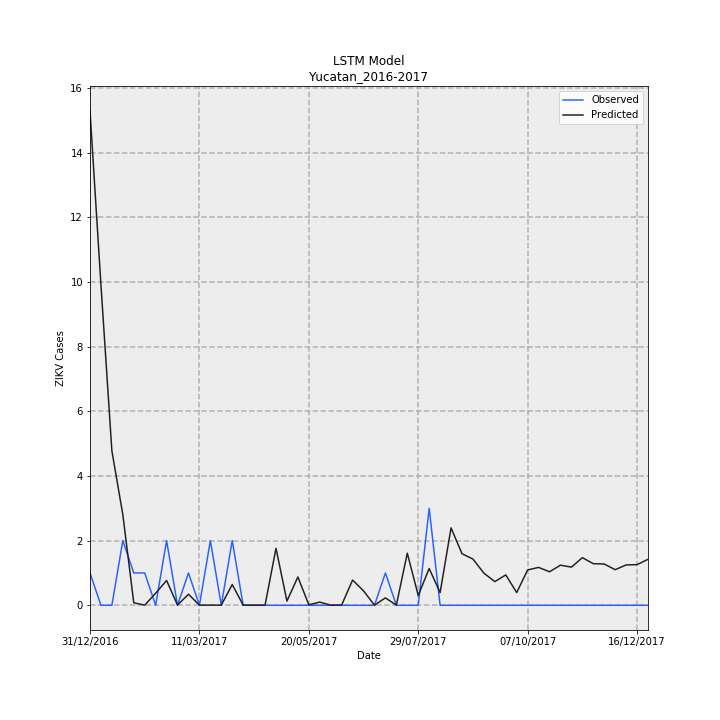

The data file committed next to this chart (first rows):
Date, Observed, Predicted, error
31/12/2016, 1, 15.29, 14.29
07/01/2017, 0.0, 9.915, 9.915
14/01/2017, 0.0, 4.775, 4.775
21/01/2017, 2, 2.804, 0.8038
28/01/2017, 1, 0.07797, -0.922
04/02/2017, 1, 0.004725, -0.9953
11/02/2017, 0.0, 0.3742, 0.3742
18/02/2017, 2, 0.7671, -1.233
25/02/2017, 0.0, 0.004725, 0.004725
04/03/2017, 1, 0.3434, -0.6566
11/03/2017, 0.0, 0.004725, 0.004725
18/03/2017, 2, 0.004725, -1.995
25/03/2017, 0.0, 0.004725, 0.004725
01/04/2017, 2, 0.6426, -1.357
08/04/2017, 0.0, 0.004725, 0.004725
15/04/2017, 0.0, 0.004725, 0.004725
22/04/2017, 0.0, 0.004725, 0.004725
29/04/2017, 0.0, 1.763, 1.763
06/05/2017, 0.0, 0.1303, 0.1303
13/05/2017, 0.0, 0.8755, 0.8755
20/05/2017, 0.0, 0.01568, 0.01568
27/05/2017, 0.0, 0.09839, 0.09839
03/06/2017, 0.0, 0.004725, 0.004725
10/06/2017, 0.0, 0.008077, 0.008077
17/06/2017, 0.0, 0.7804, 0.7804
24/06/2017, 0.0, 0.4464, 0.4464
01/07/2017, 0.0, 0.004725, 0.004725
08/07/2017, 1, 0.229, -0.771
15/07/2017, 0.0, 0.004725, 0.004725
22/07/2017, 0.0, 1.611, 1.611
29/07/2017, 0.0, 0.3046, 0.3046
05/08/2017, 3, 1.138, -1.862
12/08/2017, 0.0, 0.3919, 0.3919
19/08/2017, 0.0, 2.395, 2.395
26/08/2017, 0.0, 1.594, 1.594
02/09/2017, 0.0, 1.431, 1.431
09/09/2017, 0.0, 0.9942, 0.9942
16/09/2017, 0.0, 0.732, 0.732
23/09/2017, 0.0, 0.9403, 0.9403
30/09/2017, 0.0, 0.3927, 0.3927
07/10/2017, 0.0, 1.093, 1.093
14/10/2017, 0.0, 1.172, 1.172
21/10/2017, 0.0, 1.037, 1.037
28/10/2017, 0.0, 1.24, 1.24
04/11/2017, 0.0, 1.181, 1.181
11/11/2017, 0.0, 1.473, 1.473
18/11/2017, 0.0, 1.287, 1.287
25/11/2017, 0.0, 1.277, 1.277
02/12/2017, 0.0, 1.101, 1.101
09/12/2017, 0.0, 1.249, 1.249
16/12/2017, 0.0, 1.258, 1.258
23/12/2017, 0.0, 1.422, 1.422
